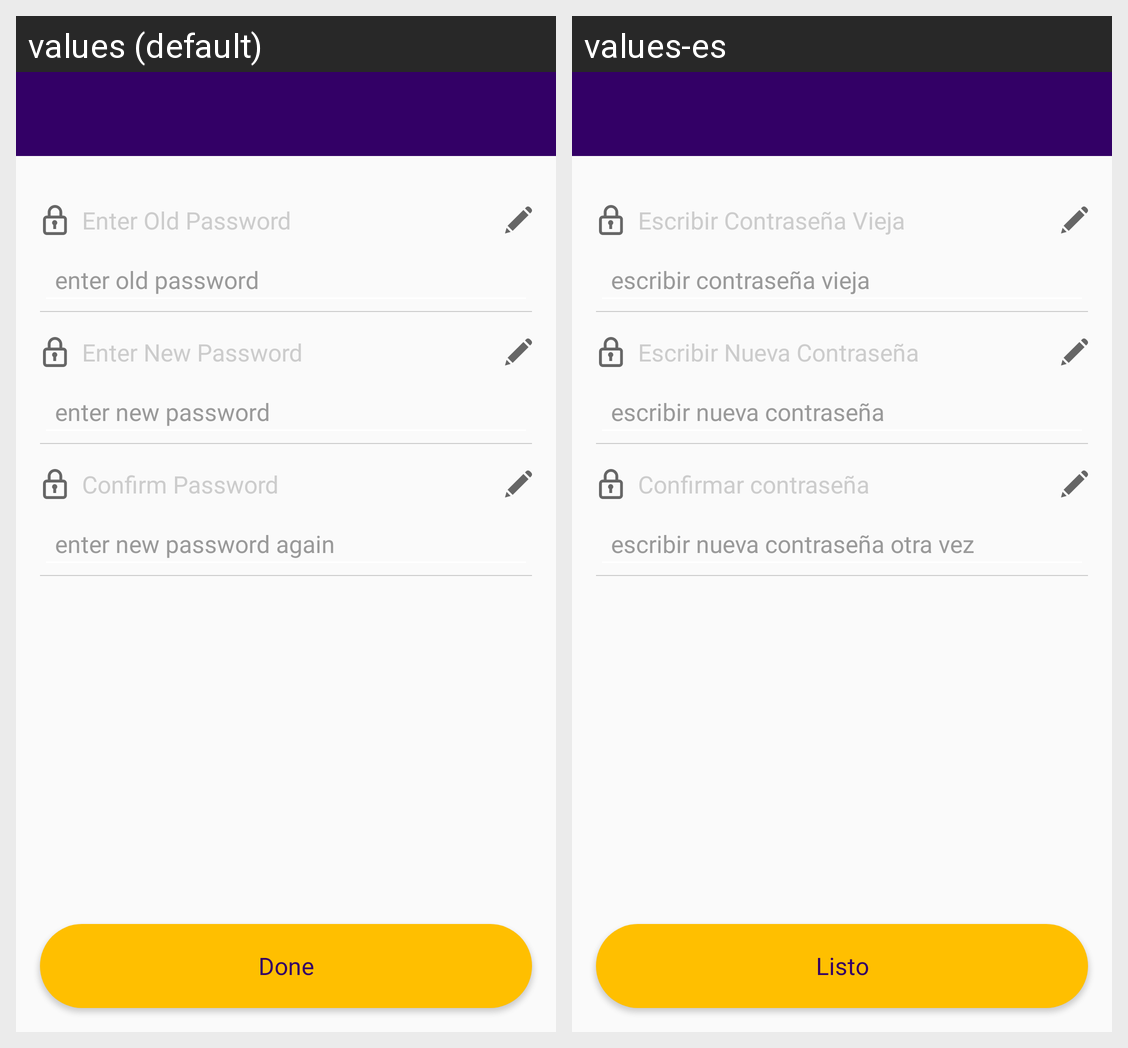

Translations of the strings shown on this Android screen, per locale in the grid:
Android screen res/layout/activity_change_password.xml rendered under 2 locales, left to right: values (default), values-es. Device: Nexus 5 (rendered at 1080×1920; each locale shown at half size, 540×960, under a caption strip naming it); theme AppTheme.
Strings drawn on this screen, with the default value and each locale's value (text and hints the layout hard-codes, and strings that could not be matched under every locale, appear in the picture but are not listed):

oldpassword
  values: Enter Old Password
  values-es: Escribir Contraseña Vieja

oldpassword_hint
  values: enter old password
  values-es: escribir contraseña vieja

new_password
  values: Enter New Password
  values-es: Escribir Nueva Contraseña

newpassword_hint
  values: enter new password
  values-es: escribir nueva contraseña

confirm_password
  values: Confirm Password
  values-es: Confirmar contraseña

confirm_password_hint
  values: enter new password again
  values-es: escribir nueva contraseña otra vez

done
  values: Done
  values-es: Listo
